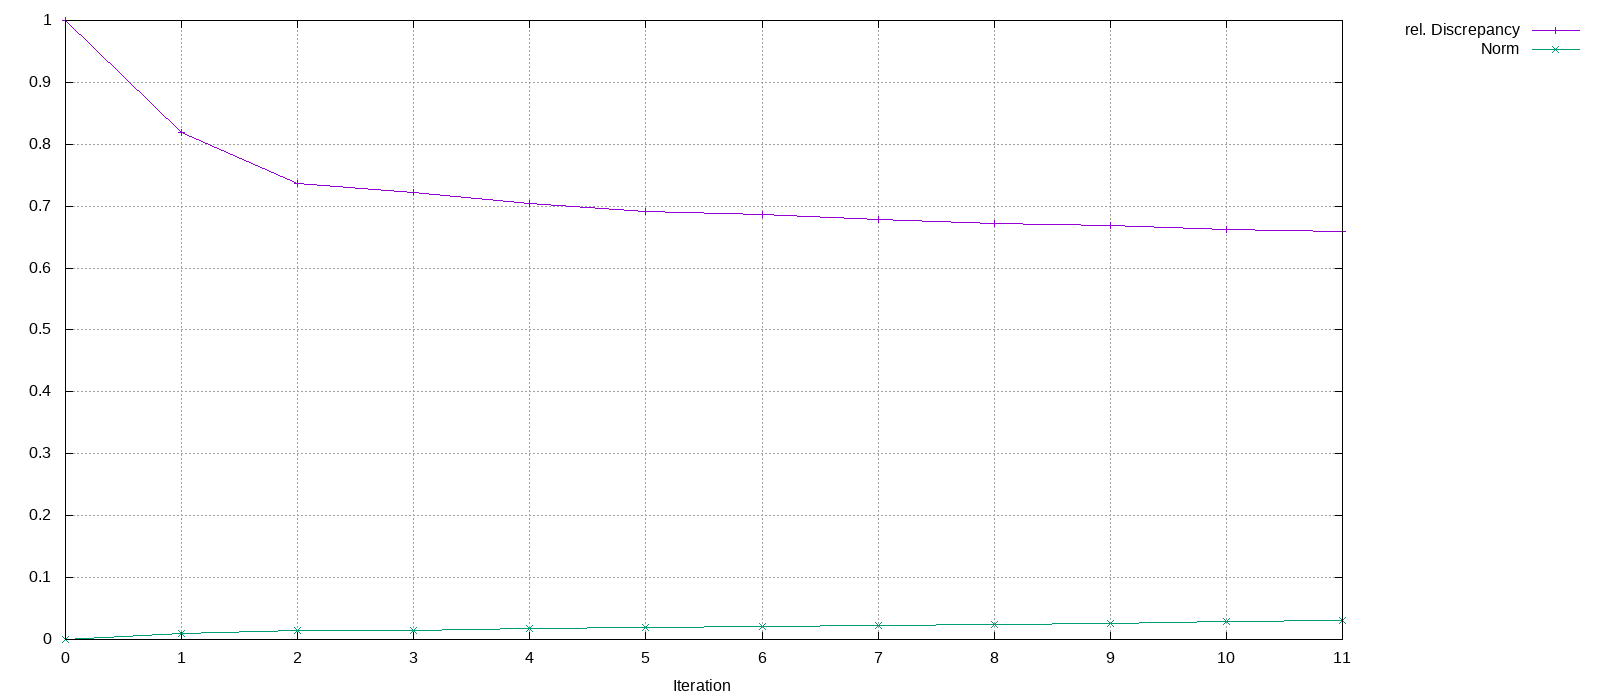

The file beside this chart, header and first rows:
Iteration, rel. Discrepancy, Norm
0, 1, 0
1, 0.8194, 0.008963
2, 0.7362, 0.01404
3, 0.7221, 0.01514
4, 0.7038, 0.01723
5, 0.691, 0.01939
6, 0.6863, 0.02039
7, 0.678, 0.02262
8, 0.6719, 0.02463
9, 0.669, 0.02575
10, 0.6631, 0.02831
11, 0.6592, 0.03029
